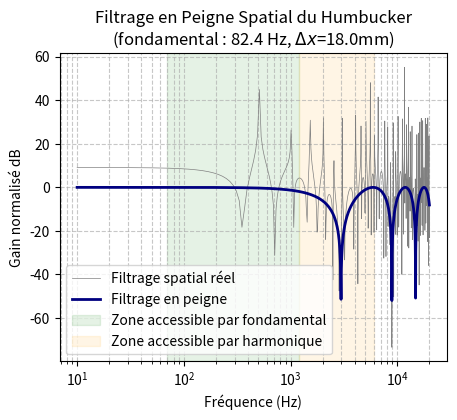

The script that saved this image:
import numpy as np
import matplotlib.pyplot as plt

# --- Paramètres Réels (À mesurer sur votre guitare) ---
L_corde = 0.648
f0 = 82.4 # Mi grave
v = 2 * L_corde * f0

# Positions des micros (Distance par rapport au chevalet en mètres)
# EXEMPLE : Mesurez ces valeurs sur votre guitare !
x_single_coil = 0.105  # ex: Micro milieu
x_humbucker   = 0.15  # ex: Micro manche
delta_x       = 0.018 # Largeur Humbucker

freqs = np.linspace(10, 20_000, 1000)
k = 2 * np.pi * freqs / v

# --- Modèle Complet ---
# Signal SC (Seulement position)
signal_sc = np.abs(np.sin(k * x_single_coil))

# Signal HB (Position + Filtre Peigne)
# Note : x_humbucker est le centre du micro
filtre_peigne = np.cos(k * delta_x / 2)
signal_hb = 2 * np.abs(np.sin(k * x_humbucker)) * np.abs(filtre_peigne)

# Ratio Théorique (Avec gestion de la division par zéro)
ratio = np.divide(signal_hb, signal_sc, out=np.zeros_like(signal_sc), where=signal_sc!=0)
ratio_db = 20 * np.log10(ratio + 1e-6)

# --- 3. Calcul du 1er "Trou" Théorique ---
f_notch = v / (2 * delta_x)
print(f"Fréquence d'annulation théorique : {f_notch:.2f} Hz")

# --- 4. Tracé ---
plt.figure(figsize=(5, 4))

# Courbe de gain
plt.semilogx(freqs, ratio_db, label="Filtrage spatial réel", color='grey', linewidth=0.5)
plt.semilogx(freqs, 20*np.log10(np.abs(np.cos(k*delta_x/2))), color="navy", label="Filtrage en peigne", linewidth=2)

# Marquer l'annulation
#plt.axvline(f_notch, color='red', linestyle='--', label=f'Annulation théorique ({int(f_notch)} Hz)')

# Esthétique
plt.title(f"Filtrage en Peigne Spatial du Humbucker\n(fondamental : {f0} Hz, $\Delta x$={delta_x*1000}mm)")
plt.xlabel("Fréquence (Hz)")
plt.ylabel("Gain normalisé dB")
plt.grid(True, which='both', linestyle='--', alpha=0.7)

plt.axvspan(70, 1200, color='green', alpha=0.1, label="Zone accessible par fondamental")
plt.axvspan(1200, 5*1200, color='orange', alpha=0.1, label="Zone accessible par harmonique")
plt.legend()

plt.show()
